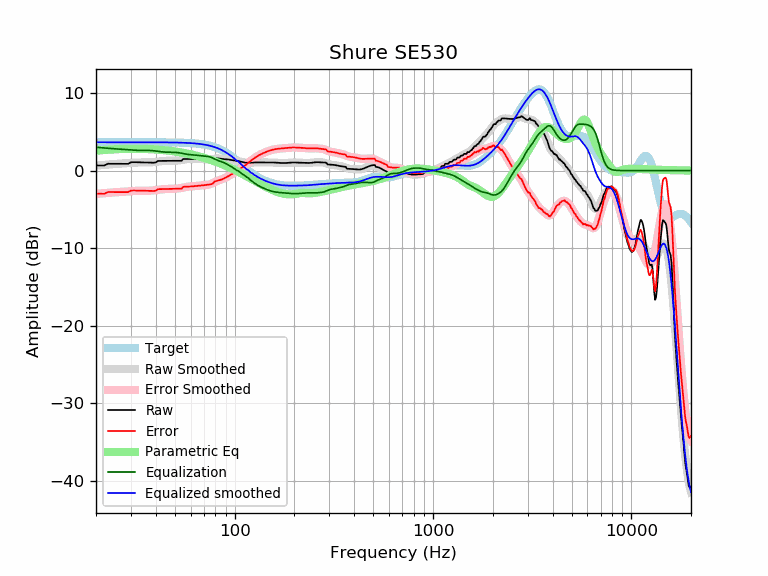

Source data for this figure (header and first rows):
frequency, raw, error, smoothed, error_smoothed, equalization, parametric_eq, equalized_raw, equalized_smoothed, target
20, 0.66, -2.99, 0.64, -3.00, 3.00, 2.56, 3.67, 3.65, 3.65
21, 0.66, -2.99, 0.69, -2.96, 2.96, 2.61, 3.62, 3.65, 3.65
22, 0.66, -2.99, 0.74, -2.91, 2.91, 2.65, 3.57, 3.65, 3.65
23, 0.88, -2.77, 0.78, -2.87, 2.87, 2.69, 3.75, 3.65, 3.65
24, 0.88, -2.77, 0.82, -2.83, 2.83, 2.72, 3.71, 3.65, 3.65
25, 0.87, -2.77, 0.85, -2.80, 2.80, 2.74, 3.67, 3.65, 3.65
26, 0.87, -2.78, 0.88, -2.77, 2.77, 2.76, 3.64, 3.65, 3.65
27, 0.87, -2.78, 0.91, -2.74, 2.74, 2.78, 3.61, 3.65, 3.65
28, 0.87, -2.78, 0.94, -2.71, 2.71, 2.79, 3.58, 3.65, 3.65
29, 0.87, -2.78, 0.97, -2.68, 2.68, 2.80, 3.54, 3.65, 3.65
30, 1.07, -2.58, 1.00, -2.65, 2.65, 2.81, 3.72, 3.65, 3.65
31, 1.08, -2.56, 1.02, -2.63, 2.63, 2.81, 3.71, 3.65, 3.65
32, 1.07, -2.57, 1.03, -2.61, 2.61, 2.81, 3.69, 3.65, 3.65
33, 1.07, -2.58, 1.04, -2.60, 2.60, 2.80, 3.67, 3.65, 3.65
34, 1.06, -2.59, 1.04, -2.60, 2.60, 2.80, 3.66, 3.65, 3.65
35, 1.05, -2.60, 1.04, -2.60, 2.60, 2.79, 3.65, 3.64, 3.64
36, 1.04, -2.61, 1.05, -2.60, 2.60, 2.78, 3.64, 3.64, 3.64
37, 1.03, -2.62, 1.05, -2.59, 2.59, 2.77, 3.62, 3.64, 3.64
38, 1.02, -2.62, 1.07, -2.58, 2.58, 2.75, 3.60, 3.64, 3.64
39, 1.01, -2.63, 1.09, -2.55, 2.55, 2.73, 3.57, 3.64, 3.64
40, 1.04, -2.60, 1.12, -2.52, 2.52, 2.72, 3.57, 3.64, 3.64
41, 1.24, -2.40, 1.15, -2.49, 2.49, 2.70, 3.73, 3.64, 3.64
42, 1.24, -2.39, 1.19, -2.45, 2.45, 2.68, 3.69, 3.64, 3.64
43, 1.25, -2.39, 1.22, -2.42, 2.42, 2.65, 3.67, 3.64, 3.64
44, 1.25, -2.38, 1.24, -2.39, 2.39, 2.63, 3.65, 3.63, 3.63
45, 1.26, -2.37, 1.26, -2.37, 2.37, 2.60, 3.63, 3.63, 3.63
46, 1.26, -2.37, 1.26, -2.37, 2.37, 2.58, 3.63, 3.63, 3.63
47, 1.26, -2.36, 1.26, -2.36, 2.36, 2.55, 3.63, 3.63, 3.63
48, 1.27, -2.36, 1.26, -2.36, 2.36, 2.52, 3.63, 3.62, 3.62
49, 1.27, -2.35, 1.26, -2.36, 2.36, 2.49, 3.62, 3.62, 3.62
50, 1.27, -2.35, 1.27, -2.35, 2.35, 2.46, 3.62, 3.62, 3.62
51, 1.27, -2.34, 1.28, -2.33, 2.33, 2.43, 3.60, 3.61, 3.61
52, 1.27, -2.34, 1.30, -2.31, 2.31, 2.39, 3.57, 3.61, 3.61
53, 1.27, -2.33, 1.33, -2.27, 2.27, 2.36, 3.54, 3.60, 3.60
54, 1.27, -2.33, 1.36, -2.23, 2.23, 2.32, 3.50, 3.59, 3.59
55, 1.49, -2.09, 1.40, -2.19, 2.19, 2.29, 3.68, 3.59, 3.59
56, 1.49, -2.09, 1.43, -2.15, 2.15, 2.25, 3.64, 3.58, 3.58
57, 1.49, -2.08, 1.46, -2.11, 2.11, 2.21, 3.60, 3.57, 3.57
58, 1.49, -2.07, 1.48, -2.08, 2.08, 2.17, 3.57, 3.56, 3.56
59, 1.49, -2.06, 1.49, -2.06, 2.06, 2.13, 3.55, 3.55, 3.55
60, 1.49, -2.05, 1.50, -2.04, 2.04, 2.09, 3.53, 3.54, 3.54
61, 1.49, -2.04, 1.50, -2.02, 2.02, 2.05, 3.51, 3.53, 3.53
62, 1.49, -2.02, 1.50, -2.01, 2.01, 2.01, 3.50, 3.51, 3.51
63, 1.49, -2.01, 1.50, -2.00, 2.00, 1.97, 3.49, 3.50, 3.50
64, 1.49, -1.99, 1.50, -1.98, 1.98, 1.92, 3.48, 3.48, 3.48
65, 1.50, -1.97, 1.50, -1.97, 1.97, 1.88, 3.46, 3.47, 3.47
66, 1.50, -1.95, 1.50, -1.95, 1.95, 1.84, 3.45, 3.45, 3.45
67, 1.50, -1.93, 1.50, -1.93, 1.93, 1.79, 3.43, 3.43, 3.43
68, 1.50, -1.91, 1.49, -1.92, 1.92, 1.75, 3.41, 3.41, 3.41
69, 1.49, -1.89, 1.48, -1.90, 1.90, 1.70, 3.39, 3.38, 3.38
70, 1.48, -1.88, 1.47, -1.89, 1.89, 1.65, 3.37, 3.36, 3.36
71, 1.47, -1.86, 1.45, -1.87, 1.87, 1.61, 3.34, 3.33, 3.33
72, 1.45, -1.85, 1.44, -1.86, 1.86, 1.56, 3.31, 3.30, 3.30
73, 1.44, -1.83, 1.43, -1.84, 1.84, 1.51, 3.27, 3.27, 3.27
74, 1.42, -1.81, 1.43, -1.81, 1.81, 1.46, 3.23, 3.24, 3.24
75, 1.41, -1.79, 1.44, -1.76, 1.76, 1.41, 3.17, 3.20, 3.20
76, 1.40, -1.76, 1.45, -1.71, 1.71, 1.36, 3.11, 3.16, 3.16
77, 1.40, -1.72, 1.47, -1.65, 1.65, 1.31, 3.05, 3.12, 3.12
78, 1.46, -1.62, 1.50, -1.58, 1.58, 1.26, 3.04, 3.08, 3.08
79, 1.62, -1.41, 1.53, -1.51, 1.51, 1.21, 3.13, 3.03, 3.03
... 553 more rows
